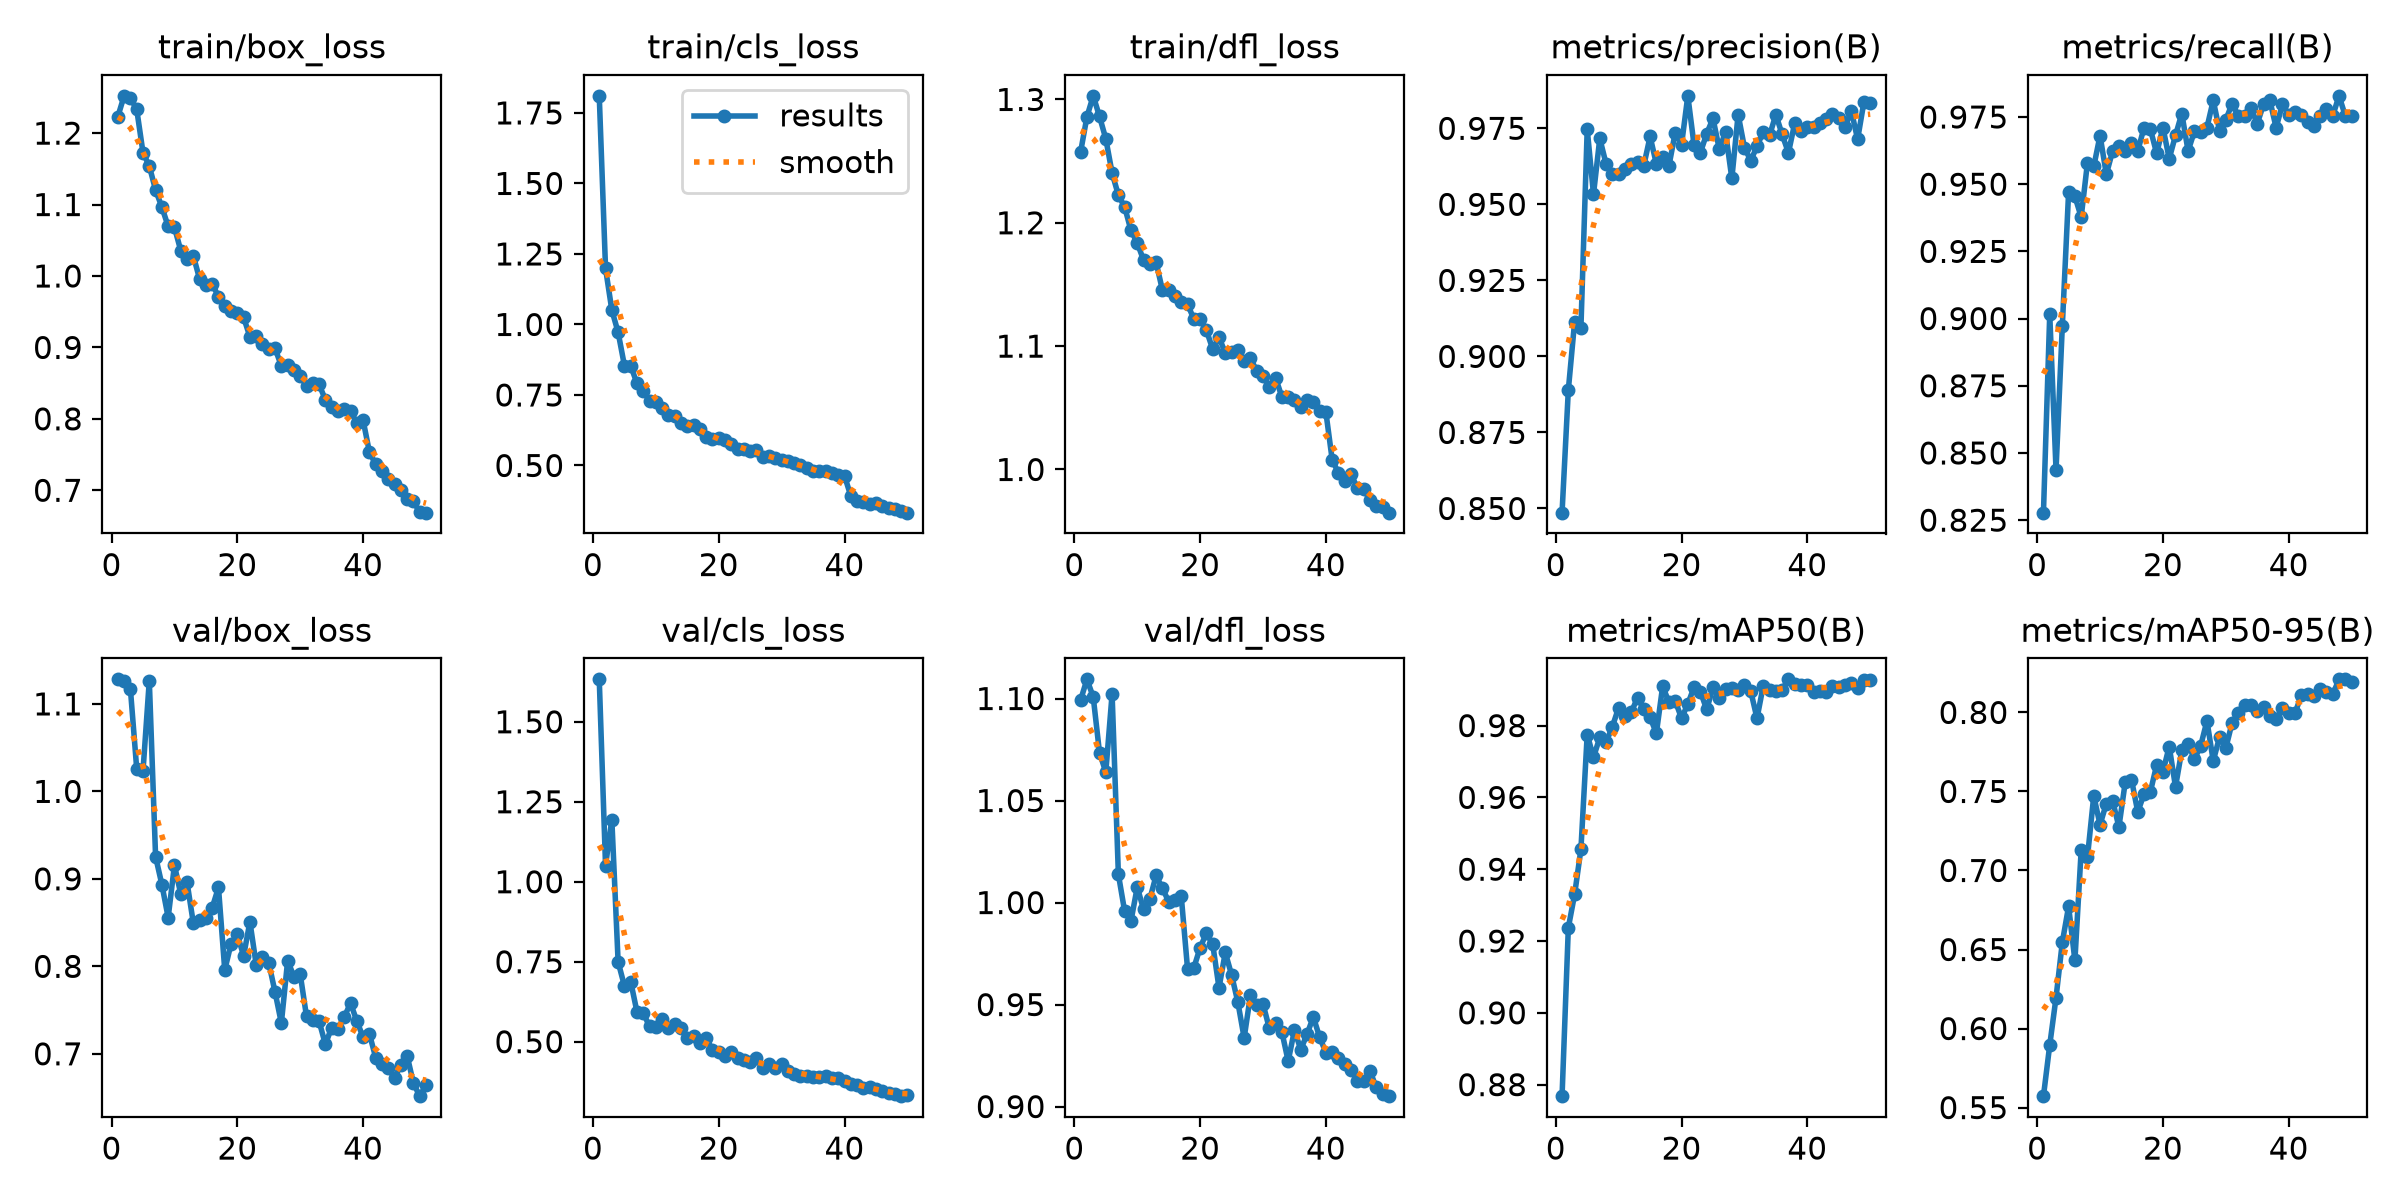

The file beside this chart, header and first rows:
epoch, time, train/box_loss, train/cls_loss, train/dfl_loss, metrics/precision(B), metrics/recall(B), metrics/mAP50(B), metrics/mAP50-95(B), val/box_loss, val/cls_loss, val/dfl_loss, lr/pg0, lr/pg1, lr/pg2
1, 60.3, 1.223, 1.811, 1.258, 0.8486, 0.8278, 0.8768, 0.5572, 1.128, 1.633, 1.099, 0.0006642, 0.0006642, 0.0006642
2, 115.2, 1.252, 1.199, 1.286, 0.889, 0.9016, 0.9237, 0.5896, 1.126, 1.051, 1.109, 0.001304, 0.001304, 0.001304
3, 170.2, 1.249, 1.051, 1.303, 0.9114, 0.8437, 0.933, 0.6196, 1.117, 1.194, 1.101, 0.001918, 0.001918, 0.001918
4, 223, 1.233, 0.9721, 1.286, 0.9094, 0.8972, 0.9455, 0.6545, 1.026, 0.7495, 1.073, 0.001881, 0.001881, 0.001881
5, 275.2, 1.173, 0.8544, 1.268, 0.9747, 0.947, 0.9775, 0.6773, 1.023, 0.6746, 1.064, 0.001842, 0.001842, 0.001842
6, 326.7, 1.154, 0.8533, 1.24, 0.9533, 0.9455, 0.9712, 0.6431, 1.127, 0.688, 1.102, 0.001802, 0.001802, 0.001802
7, 377.4, 1.12, 0.7914, 1.222, 0.9717, 0.9378, 0.9767, 0.7128, 0.9254, 0.593, 1.014, 0.001762, 0.001762, 0.001762
8, 428, 1.096, 0.7639, 1.213, 0.9633, 0.958, 0.9753, 0.7086, 0.8935, 0.5891, 0.9957, 0.001723, 0.001723, 0.001723
9, 478.5, 1.069, 0.7289, 1.194, 0.96, 0.9566, 0.9797, 0.7472, 0.8558, 0.548, 0.9909, 0.001683, 0.001683, 0.001683
10, 529.2, 1.068, 0.7244, 1.184, 0.9598, 0.9681, 0.985, 0.7289, 0.9156, 0.5454, 1.008, 0.001644, 0.001644, 0.001644
11, 579.7, 1.036, 0.7026, 1.17, 0.9615, 0.9537, 0.9828, 0.7424, 0.8828, 0.5717, 0.9967, 0.001604, 0.001604, 0.001604
12, 630.2, 1.024, 0.6807, 1.166, 0.9632, 0.9624, 0.9837, 0.7441, 0.8962, 0.5417, 1.002, 0.001564, 0.001564, 0.001564
13, 680.9, 1.028, 0.6757, 1.168, 0.9638, 0.9642, 0.9877, 0.7275, 0.8495, 0.5547, 1.013, 0.001525, 0.001525, 0.001525
14, 731.3, 0.9957, 0.6501, 1.145, 0.9628, 0.9624, 0.9846, 0.7557, 0.8534, 0.5423, 1.007, 0.001485, 0.001485, 0.001485
15, 782.1, 0.9874, 0.6384, 1.146, 0.9723, 0.9655, 0.9823, 0.7575, 0.855, 0.5113, 1, 0.001446, 0.001446, 0.001446
16, 833.1, 0.9893, 0.6422, 1.141, 0.9633, 0.9624, 0.9779, 0.737, 0.8669, 0.5179, 1.001, 0.001406, 0.001406, 0.001406
17, 883.8, 0.9708, 0.6282, 1.136, 0.9654, 0.9711, 0.991, 0.7485, 0.8902, 0.4974, 1.003, 0.001366, 0.001366, 0.001366
18, 934.6, 0.9583, 0.5993, 1.134, 0.9627, 0.9705, 0.9865, 0.7497, 0.7957, 0.5128, 0.9675, 0.001327, 0.001327, 0.001327
19, 985.8, 0.9516, 0.5954, 1.122, 0.9736, 0.9615, 0.9869, 0.7667, 0.8259, 0.4732, 0.968, 0.001287, 0.001287, 0.001287
20, 1037, 0.9485, 0.5988, 1.122, 0.9696, 0.9711, 0.982, 0.7625, 0.8365, 0.4684, 0.9779, 0.001248, 0.001248, 0.001248
21, 1087, 0.9421, 0.589, 1.113, 0.9857, 0.9595, 0.986, 0.7784, 0.8119, 0.4553, 0.9849, 0.001208, 0.001208, 0.001208
22, 1139, 0.9148, 0.5748, 1.098, 0.9694, 0.9682, 0.9908, 0.7529, 0.851, 0.4668, 0.9796, 0.001168, 0.001168, 0.001168
23, 1190, 0.9163, 0.5598, 1.107, 0.967, 0.9763, 0.9895, 0.776, 0.8018, 0.4496, 0.9583, 0.001129, 0.001129, 0.001129
24, 1241, 0.9045, 0.5577, 1.094, 0.9732, 0.9624, 0.9845, 0.7801, 0.8107, 0.444, 0.9755, 0.001089, 0.001089, 0.001089
25, 1292, 0.8984, 0.551, 1.095, 0.9782, 0.9696, 0.9906, 0.7704, 0.804, 0.4378, 0.9646, 0.00105, 0.00105, 0.00105
26, 1343, 0.8987, 0.5545, 1.097, 0.9682, 0.9695, 0.9878, 0.7788, 0.7705, 0.4493, 0.9511, 0.00101, 0.00101, 0.00101
27, 1395, 0.874, 0.5289, 1.088, 0.9737, 0.9711, 0.9903, 0.7946, 0.7351, 0.417, 0.9336, 0.0009704, 0.0009704, 0.0009704
28, 1446, 0.8748, 0.5327, 1.09, 0.9585, 0.9812, 0.9903, 0.7693, 0.8064, 0.4302, 0.9545, 0.0009308, 0.0009308, 0.0009308
29, 1497, 0.8685, 0.5268, 1.08, 0.9795, 0.9698, 0.99, 0.7844, 0.7883, 0.4179, 0.9498, 0.0008912, 0.0008912, 0.0008912
30, 1548, 0.8596, 0.5184, 1.076, 0.9687, 0.9739, 0.9912, 0.7774, 0.791, 0.4296, 0.9503, 0.0008516, 0.0008516, 0.0008516
31, 1600, 0.8464, 0.516, 1.067, 0.9644, 0.9799, 0.9897, 0.7935, 0.7427, 0.4097, 0.9384, 0.000812, 0.000812, 0.000812
32, 1651, 0.85, 0.5082, 1.074, 0.969, 0.9754, 0.982, 0.7997, 0.7389, 0.3989, 0.9409, 0.0007724, 0.0007724, 0.0007724
33, 1702, 0.8481, 0.5008, 1.059, 0.9739, 0.9754, 0.9911, 0.8044, 0.7372, 0.3935, 0.9366, 0.0007328, 0.0007328, 0.0007328
34, 1754, 0.8268, 0.4924, 1.059, 0.9727, 0.9783, 0.9899, 0.8045, 0.7108, 0.3915, 0.9223, 0.0006932, 0.0006932, 0.0006932
35, 1805, 0.8168, 0.4799, 1.056, 0.9795, 0.9725, 0.9897, 0.8008, 0.73, 0.3904, 0.9375, 0.0006536, 0.0006536, 0.0006536
36, 1857, 0.8104, 0.4789, 1.051, 0.973, 0.9797, 0.99, 0.8033, 0.7282, 0.3906, 0.9279, 0.000614, 0.000614, 0.000614
37, 1908, 0.8136, 0.482, 1.056, 0.9669, 0.9812, 0.9929, 0.7979, 0.742, 0.3921, 0.9355, 0.0005744, 0.0005744, 0.0005744
38, 1959, 0.8112, 0.4733, 1.055, 0.9767, 0.971, 0.9917, 0.7955, 0.758, 0.3864, 0.9439, 0.0005348, 0.0005348, 0.0005348
39, 2010, 0.7939, 0.4656, 1.047, 0.9741, 0.9797, 0.9913, 0.8029, 0.7374, 0.3851, 0.934, 0.0004952, 0.0004952, 0.0004952
40, 2061, 0.798, 0.4631, 1.046, 0.9754, 0.9759, 0.9912, 0.7998, 0.719, 0.3784, 0.9265, 0.0004556, 0.0004556, 0.0004556
41, 2133, 0.7536, 0.3922, 1.008, 0.9754, 0.9768, 0.9893, 0.7994, 0.7228, 0.3687, 0.927, 0.000416, 0.000416, 0.000416
42, 2184, 0.7363, 0.3753, 0.997, 0.9768, 0.9756, 0.9897, 0.8109, 0.6957, 0.366, 0.9238, 0.0003764, 0.0003764, 0.0003764
43, 2234, 0.7266, 0.3707, 0.9908, 0.9782, 0.973, 0.9894, 0.8117, 0.6881, 0.3559, 0.9207, 0.0003368, 0.0003368, 0.0003368
44, 2285, 0.7159, 0.3643, 0.9963, 0.9796, 0.9716, 0.9911, 0.8102, 0.6838, 0.3574, 0.918, 0.0002972, 0.0002972, 0.0002972
45, 2336, 0.7092, 0.3662, 0.9848, 0.9784, 0.9754, 0.9908, 0.8146, 0.6723, 0.3513, 0.9127, 0.0002576, 0.0002576, 0.0002576
46, 2386, 0.7008, 0.3551, 0.9841, 0.9755, 0.9779, 0.9912, 0.8132, 0.6876, 0.3452, 0.9128, 0.000218, 0.000218, 0.000218
47, 2437, 0.6876, 0.3475, 0.9754, 0.9808, 0.9754, 0.9919, 0.8115, 0.6979, 0.3411, 0.9175, 0.0001784, 0.0001784, 0.0001784
48, 2488, 0.6846, 0.344, 0.9704, 0.9714, 0.9829, 0.9903, 0.8208, 0.6664, 0.337, 0.9094, 0.0001388, 0.0001388, 0.0001388
49, 2539, 0.6692, 0.3394, 0.9697, 0.9837, 0.9754, 0.9928, 0.8209, 0.6516, 0.3298, 0.9063, 9.92e-05, 9.92e-05, 9.92e-05
50, 2590, 0.6687, 0.3327, 0.965, 0.9832, 0.9754, 0.9926, 0.8192, 0.6639, 0.3325, 0.9051, 5.96e-05, 5.96e-05, 5.96e-05
